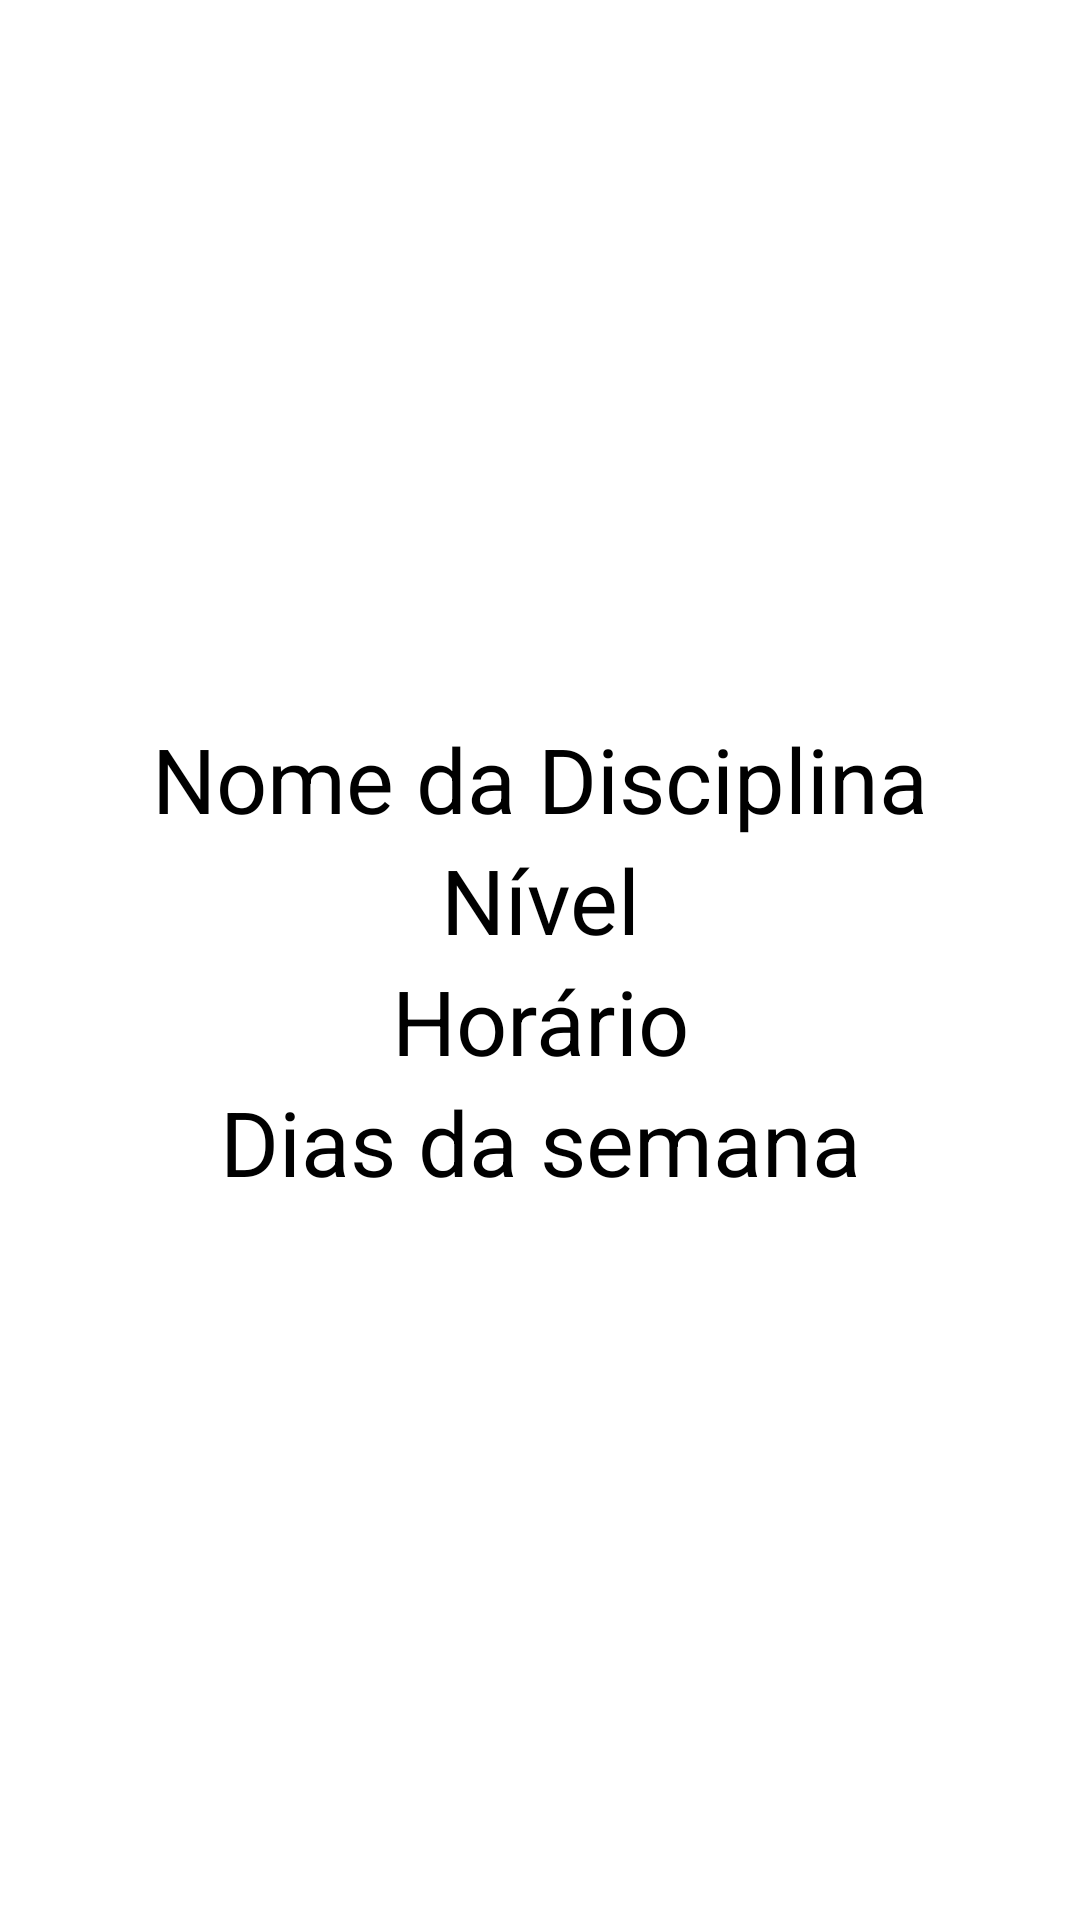

Layout XML and referenced resources for this Android screen:
<!-- AndroidManifest.xml: application theme Theme.ProjetoFinalPDM2 -->
<!-- res/layout/fragment_dados_aula.xml -->
<?xml version="1.0" encoding="utf-8"?>
<FrameLayout xmlns:android="http://schemas.android.com/apk/res/android"
    xmlns:tools="http://schemas.android.com/tools"
    android:layout_width="match_parent"
    android:layout_height="match_parent"
    tools:context=".fragment.DadosAula">

    <LinearLayout
        android:layout_width="match_parent"
        android:layout_height="match_parent"
        android:orientation="vertical"
        android:gravity="center_vertical">

        <TextView
            android:id="@+id/nomeDisciplina"
            android:layout_width="match_parent"
            android:layout_height="wrap_content"
            android:text="@string/nome_disciplina"
            android:gravity="center"
            android:textSize="30sp"
            android:layout_marginStart="20sp"
            android:layout_marginEnd="20sp"
            android:textColor="@color/black"/>

        <TextView
            android:id="@+id/nivelDisciplina"
            android:layout_width="match_parent"
            android:layout_height="wrap_content"
            android:text="@string/nivel_disciplina"
            android:gravity="center"
            android:textSize="30sp"
            android:layout_marginStart="20sp"
            android:layout_marginEnd="20sp"
            android:textColor="@color/black"/>

        <TextView
            android:id="@+id/horarioDisciplina"
            android:layout_width="match_parent"
            android:layout_height="wrap_content"
            android:text="@string/horario_disciplina"
            android:gravity="center"
            android:textSize="30sp"
            android:layout_marginStart="20sp"
            android:layout_marginEnd="20sp"
            android:textColor="@color/black"/>

        <TextView
            android:id="@+id/diasSemanaDisciplina"
            android:layout_width="match_parent"
            android:layout_height="wrap_content"
            android:text="@string/dias_semana"
            android:gravity="center"
            android:textSize="30sp"
            android:layout_marginStart="20sp"
            android:layout_marginEnd="20sp"
            android:textColor="@color/black"/>
    </LinearLayout>

</FrameLayout>
<!-- resources referenced by this layout -->
<resources>
  <color name="black">#FF000000</color>
  <string name="dias_semana">Dias da semana</string>
  <string name="horario_disciplina">Horário</string>
  <string name="nivel_disciplina">Nível</string>
  <string name="nome_disciplina">Nome da Disciplina</string>
  <style name="Theme.ProjetoFinalPDM2" parent="Theme.MaterialComponents.DayNight.DarkActionBar">
          
          <item name="colorPrimary">@color/purple_500</item>
          <item name="colorPrimaryVariant">@color/purple_700</item>
          <item name="colorOnPrimary">@color/white</item>
          
          <item name="colorSecondary">@color/teal_200</item>
          <item name="colorSecondaryVariant">@color/teal_700</item>
          <item name="colorOnSecondary">@color/black</item>
          
          <item name="android:statusBarColor" tools:targetApi="l">?attr/colorPrimaryVariant</item>
          
      </style>
  <color name="purple_500">#FF6200EE</color>
  <color name="purple_700">#FF3700B3</color>
  <color name="white">#FFFFFFFF</color>
  <color name="teal_200">#FF03DAC5</color>
  <color name="teal_700">#FF018786</color>
</resources>
